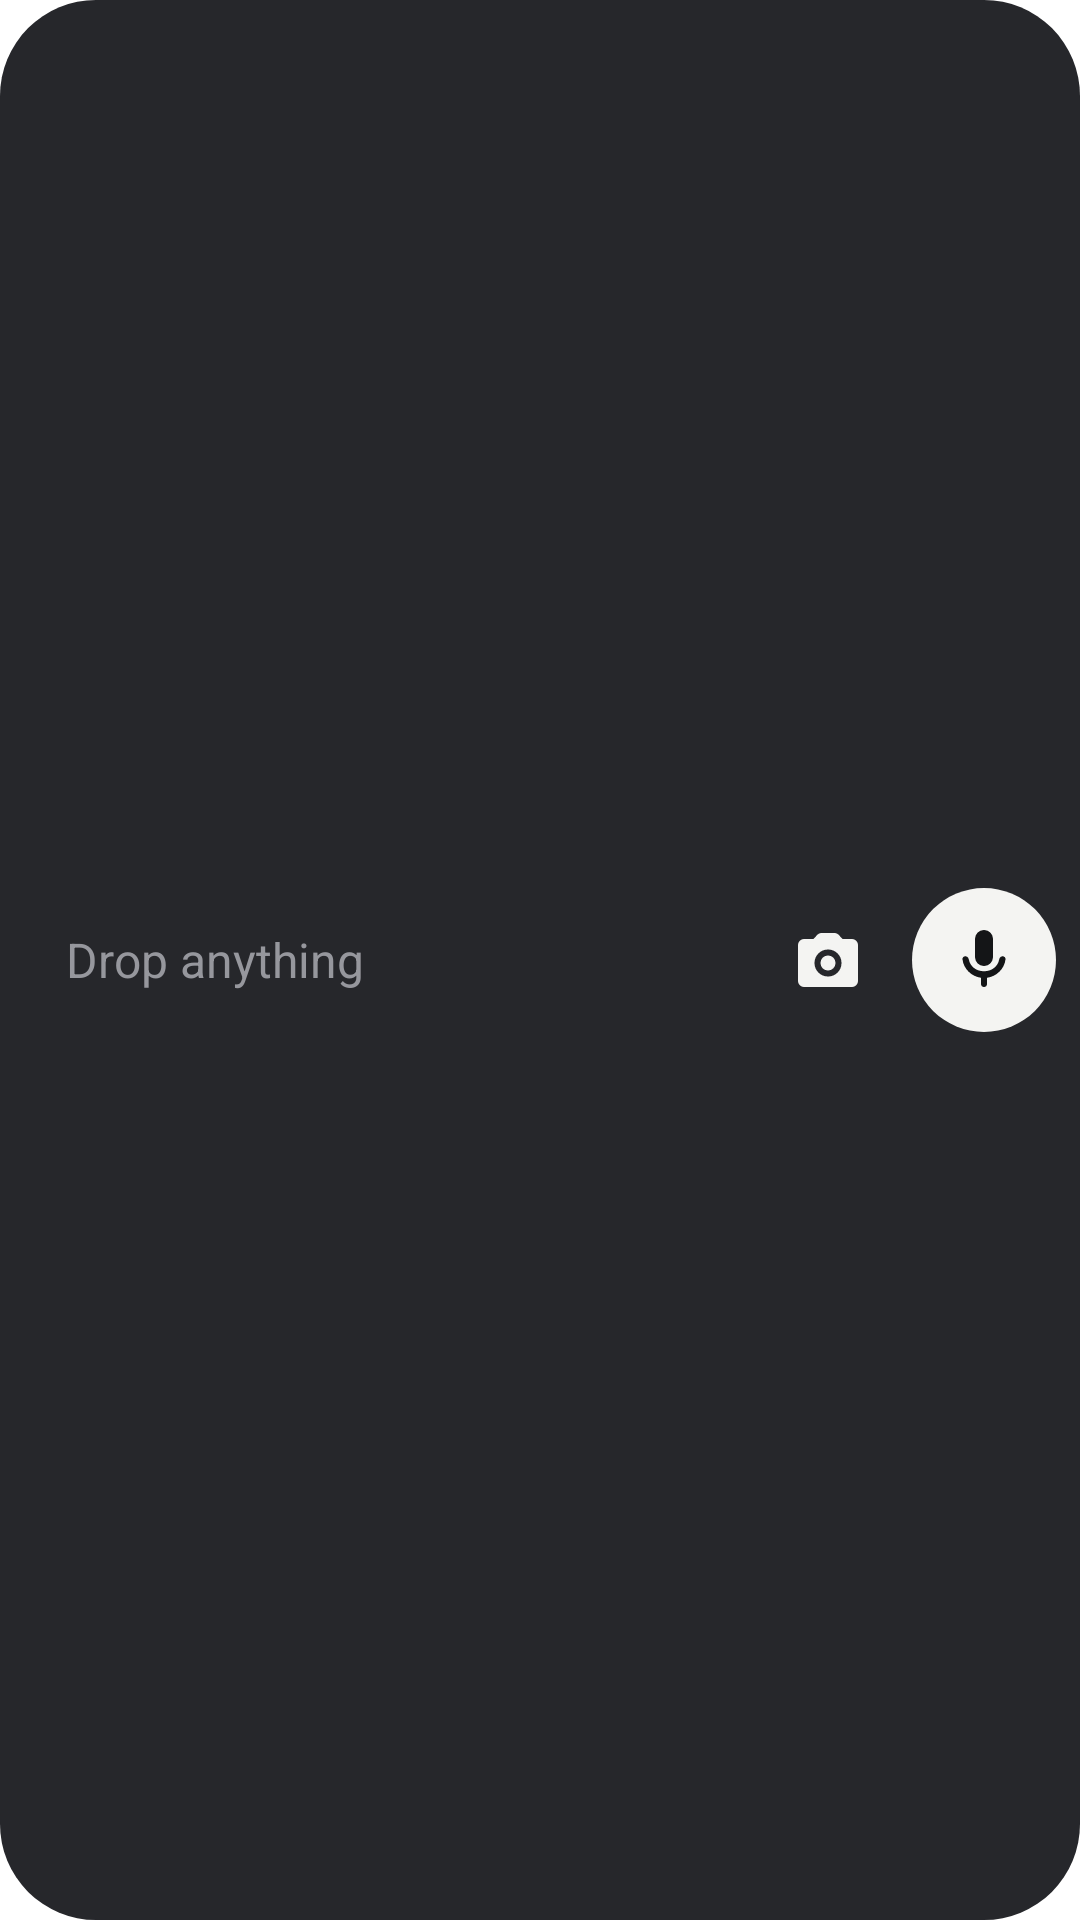

The Android layout XML behind this screen, and the referenced resources:
<!-- AndroidManifest.xml: fallback theme Theme.MaterialComponents.DayNight.NoActionBar -->
<!-- res/layout/composer_widget.xml -->
<?xml version="1.0" encoding="utf-8"?>
<LinearLayout xmlns:android="http://schemas.android.com/apk/res/android"
    android:layout_width="match_parent"
    android:layout_height="64dp"
    android:background="@drawable/widget_pill"
    android:gravity="center_vertical"
    android:orientation="horizontal"
    android:paddingStart="22dp"
    android:paddingEnd="8dp">

    <TextView
        android:id="@+id/widget_line"
        android:layout_width="0dp"
        android:layout_height="match_parent"
        android:layout_weight="1"
        android:ellipsize="end"
        android:gravity="center_vertical"
        android:maxLines="1"
        android:text="@string/widget_hint"
        android:textColor="#96979D"
        android:textSize="16sp" />

    <FrameLayout
        android:id="@+id/widget_camera"
        android:layout_width="48dp"
        android:layout_height="48dp"
        android:layout_marginEnd="4dp"
        android:contentDescription="@string/widget_camera">

        <ImageView
            android:layout_width="24dp"
            android:layout_height="24dp"
            android:layout_gravity="center"
            android:importantForAccessibility="no"
            android:src="@drawable/ic_widget_camera" />
    </FrameLayout>

    <FrameLayout
        android:id="@+id/widget_mic"
        android:layout_width="48dp"
        android:layout_height="48dp"
        android:background="@drawable/widget_mic_circle"
        android:contentDescription="@string/widget_mic">

        <ImageView
            android:layout_width="24dp"
            android:layout_height="24dp"
            android:layout_gravity="center"
            android:importantForAccessibility="no"
            android:src="@drawable/ic_widget_mic" />
    </FrameLayout>
</LinearLayout>
<!-- resources referenced by this layout -->
<resources>
  <!-- drawable ic_widget_camera (drawable) -->
  <?xml version="1.0" encoding="utf-8"?>
  <vector xmlns:android="http://schemas.android.com/apk/res/android"
      android:width="24dp"
      android:height="24dp"
      android:viewportWidth="960"
      android:viewportHeight="960">
      <path
          android:fillColor="#F4F4F2"
          android:pathData="M480 700Q555 700 607.5 647.5Q660 595 660 520Q660 445 607.5 392.5Q555 340 480 340Q405 340 352.5 392.5Q300 445 300 520Q300 595 352.5 647.5Q405 700 480 700ZM480 620Q438 620 409.0 591.0Q380 562 380 520Q380 478 409.0 449.0Q438 420 480 420Q522 420 551.0 449.0Q580 478 580 520Q580 562 551.0 591.0Q522 620 480 620ZM160 840Q127 840 103.5 816.5Q80 793 80 760V280Q80 247 103.5 223.5Q127 200 160 200H286L336 146Q347 134 362.5 127.0Q378 120 395 120H565Q582 120 597.5 127.0Q613 134 624 146L674 200H800Q833 200 856.5 223.5Q880 247 880 280V760Q880 793 856.5 816.5Q833 840 800 840ZM160 760H800Q800 760 800.0 760.0Q800 760 800 760V280Q800 280 800.0 280.0Q800 280 800 280H638L565 200H395L322 280H160Q160 280 160.0 280.0Q160 280 160 280V760Q160 760 160.0 760.0Q160 760 160 760ZM160 760Q160 760 160.0 760.0Q160 760 160 760V280Q160 280 160.0 280.0Q160 280 160 280H322L395 200H565L638 280H800Q800 280 800.0 280.0Q800 280 800 280V760Q800 760 800.0 760.0Q800 760 800 760Z" />
  </vector>
  <!-- drawable ic_widget_mic (drawable) -->
  <?xml version="1.0" encoding="utf-8"?>
  <vector xmlns:android="http://schemas.android.com/apk/res/android"
      android:width="24dp"
      android:height="24dp"
      android:viewportWidth="960"
      android:viewportHeight="960">
      <path
          android:fillColor="#141517"
          android:pathData="M480,560Q430,560 395,525Q360,490 360,440L360,200Q360,150 395,115Q430,80 480,80Q530,80 565,115Q600,150 600,200L600,440Q600,490 565,525Q530,560 480,560ZM440,800L440,717Q343,703 274.5,635.5Q206,568 193,472Q191,455 202.5,442.5Q214,430 232,430Q249,430 261.5,442Q274,454 277,471Q290,541 345.5,585.5Q401,630 480,630Q559,630 614.5,585.5Q670,541 683,471Q686,454 698.5,442Q711,430 728,430Q746,430 757.5,442.5Q769,455 767,472Q754,568 685.5,635.5Q617,703 520,717L520,800Q520,817 508.5,828.5Q497,840 480,840Q463,840 451.5,828.5Q440,817 440,800Z" />
  </vector>
  <!-- drawable widget_mic_circle (drawable) -->
  <?xml version="1.0" encoding="utf-8"?>
  <shape xmlns:android="http://schemas.android.com/apk/res/android" android:shape="oval">
      <solid android:color="#F4F4F2" />
  </shape>
  <!-- drawable widget_pill (drawable) -->
  <?xml version="1.0" encoding="utf-8"?>
  <shape xmlns:android="http://schemas.android.com/apk/res/android" android:shape="rectangle">
      <solid android:color="#26272B" />
      <corners android:radius="32dp" />
  </shape>
  <string name="widget_camera">Photo</string>
  <string name="widget_hint">Drop anything</string>
  <string name="widget_mic">Voice note</string>
</resources>
